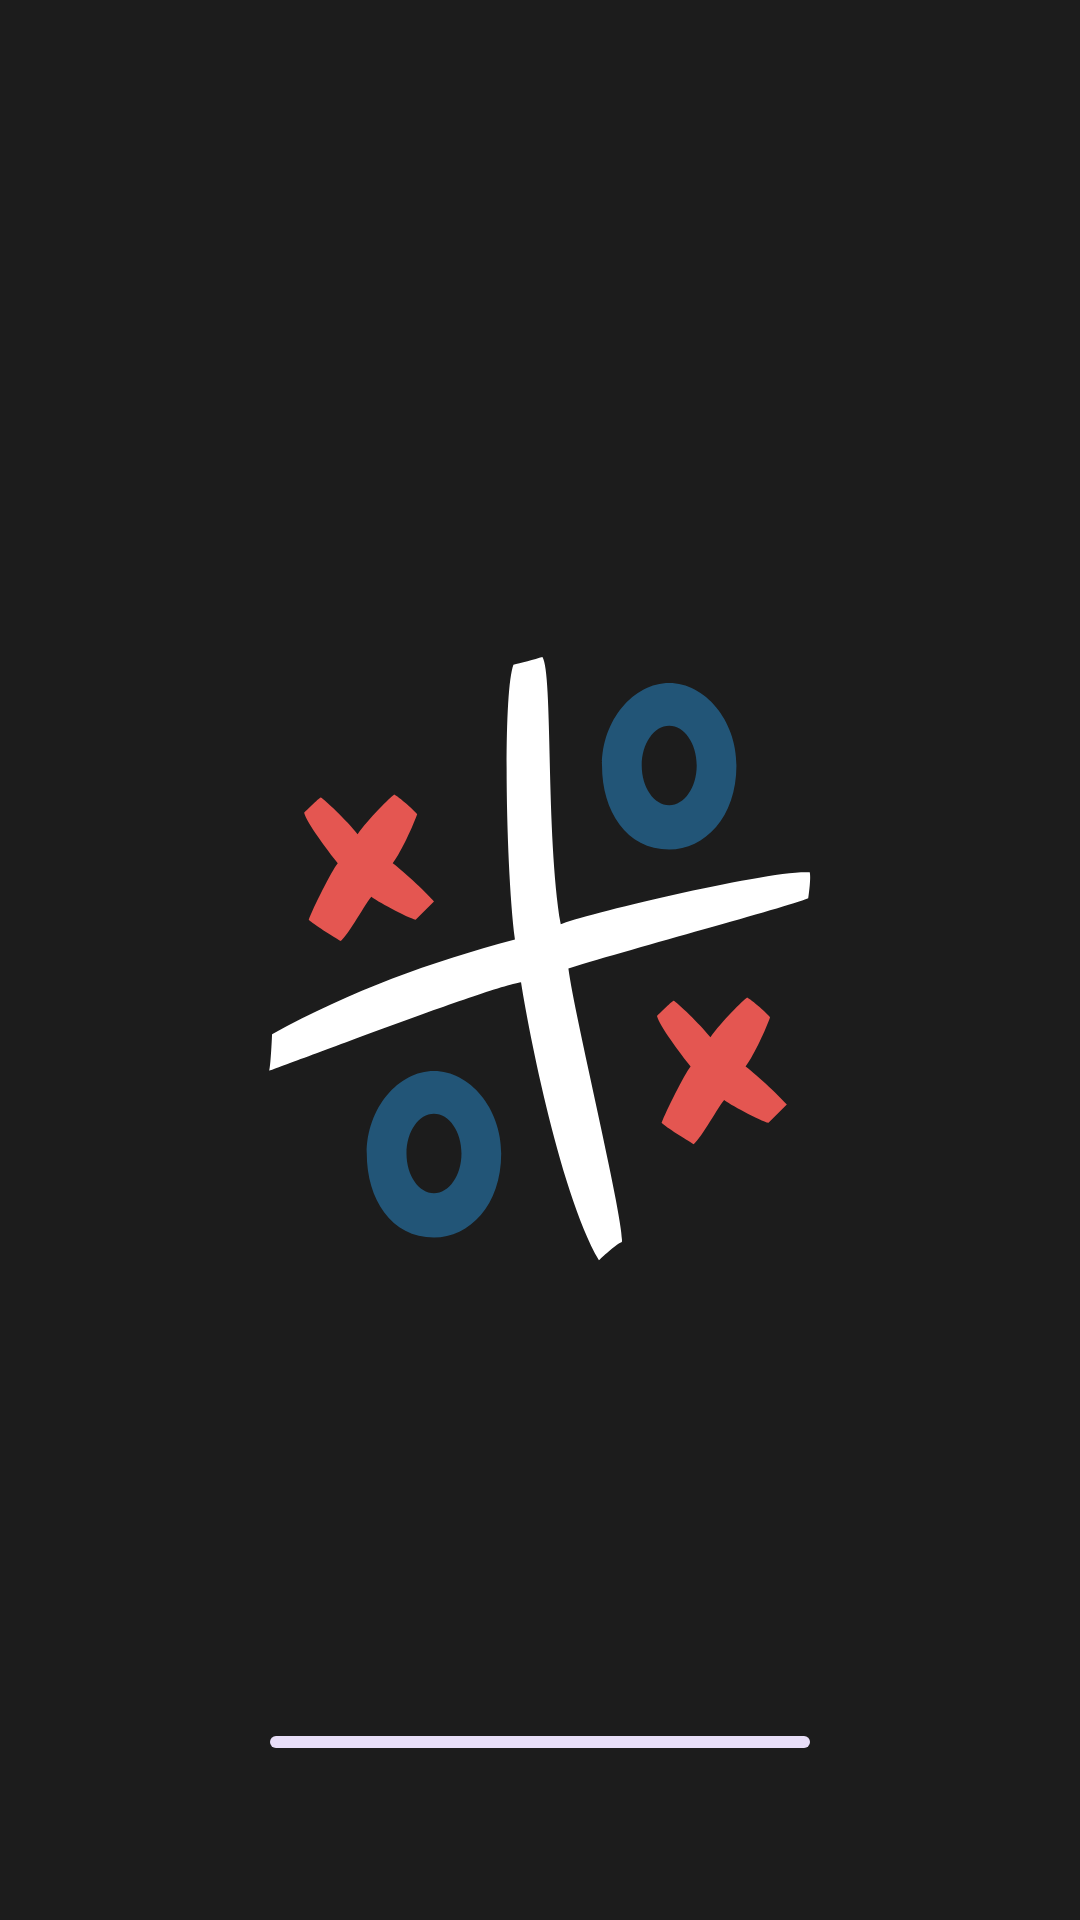

Layout XML and referenced resources for this Android screen:
<!-- AndroidManifest.xml: application theme Theme.TicTacToe -->
<!-- res/layout/activity_splash.xml -->
<?xml version="1.0" encoding="utf-8"?>
<layout>


    <androidx.constraintlayout.widget.ConstraintLayout xmlns:android="http://schemas.android.com/apk/res/android"
        xmlns:app="http://schemas.android.com/apk/res-auto"
        xmlns:tools="http://schemas.android.com/tools"
        android:id="@+id/main"
        android:layout_width="match_parent"
        android:layout_height="match_parent"
        tools:context=".ui.SplashActivity">

        <androidx.constraintlayout.widget.Guideline
            android:id="@+id/constGuideTop"
            android:layout_width="wrap_content"
            android:layout_height="wrap_content"
            android:orientation="horizontal"
            app:layout_constraintGuide_begin="40dp" />

        <androidx.constraintlayout.widget.Guideline
            android:id="@+id/constGuideBottom"
            android:layout_width="wrap_content"
            android:layout_height="wrap_content"
            android:orientation="horizontal"
            app:layout_constraintGuide_end="40dp" />

        <androidx.constraintlayout.widget.Guideline
            android:id="@+id/constGuideStart"
            android:layout_width="wrap_content"
            android:layout_height="wrap_content"
            android:orientation="vertical"
            app:layout_constraintGuide_begin="40dp" />

        <androidx.constraintlayout.widget.Guideline
            android:id="@+id/constGuideEnd"
            android:layout_width="wrap_content"
            android:layout_height="wrap_content"
            android:orientation="vertical"
            app:layout_constraintGuide_end="40dp" />


        <androidx.appcompat.widget.AppCompatImageView
            android:id="@+id/iv_logo"
            android:layout_width="wrap_content"
            android:layout_height="wrap_content"
            android:src="@drawable/ic_logo"
            app:layout_constraintBottom_toBottomOf="@id/constGuideBottom"
            app:layout_constraintEnd_toEndOf="@id/constGuideEnd"
            app:layout_constraintStart_toStartOf="@id/constGuideStart"
            app:layout_constraintTop_toTopOf="@id/constGuideTop" />

        <com.google.android.material.progressindicator.LinearProgressIndicator
            android:layout_width="0dp"
            android:layout_height="wrap_content"
            android:layout_marginHorizontal="50dp"
            android:indeterminate="true"
            app:layout_constraintBottom_toBottomOf="@id/constGuideBottom"
            app:layout_constraintEnd_toEndOf="@id/constGuideEnd"
            app:layout_constraintStart_toStartOf="@id/constGuideStart"
            app:layout_constraintTop_toBottomOf="@id/iv_logo"
            app:layout_constraintVertical_bias="0.9"
            app:trackCornerRadius="100dp" />

    </androidx.constraintlayout.widget.ConstraintLayout>

</layout>
<!-- resources referenced by this layout -->
<resources>
  <!-- drawable ic_logo: vector/xml drawable (drawable, 2618 chars, omitted) -->
  <style name="Theme.TicTacToe" parent="Base.Theme.TicTacToe" />
  <style name="Base.Theme.TicTacToe" parent="Theme.Material3.DayNight.NoActionBar">
          <item name="android:windowBackground">#1C1C1C</item>
          <item name="android:windowLightStatusBar">false</item>
          <item name="android:statusBarColor">@color/colorPlayerBackground</item>
          <item name="android:navigationBarColor">@color/colorPlayerBackground</item>
          
          
      </style>
  <color name="colorPlayerBackground">#212121</color>
</resources>
